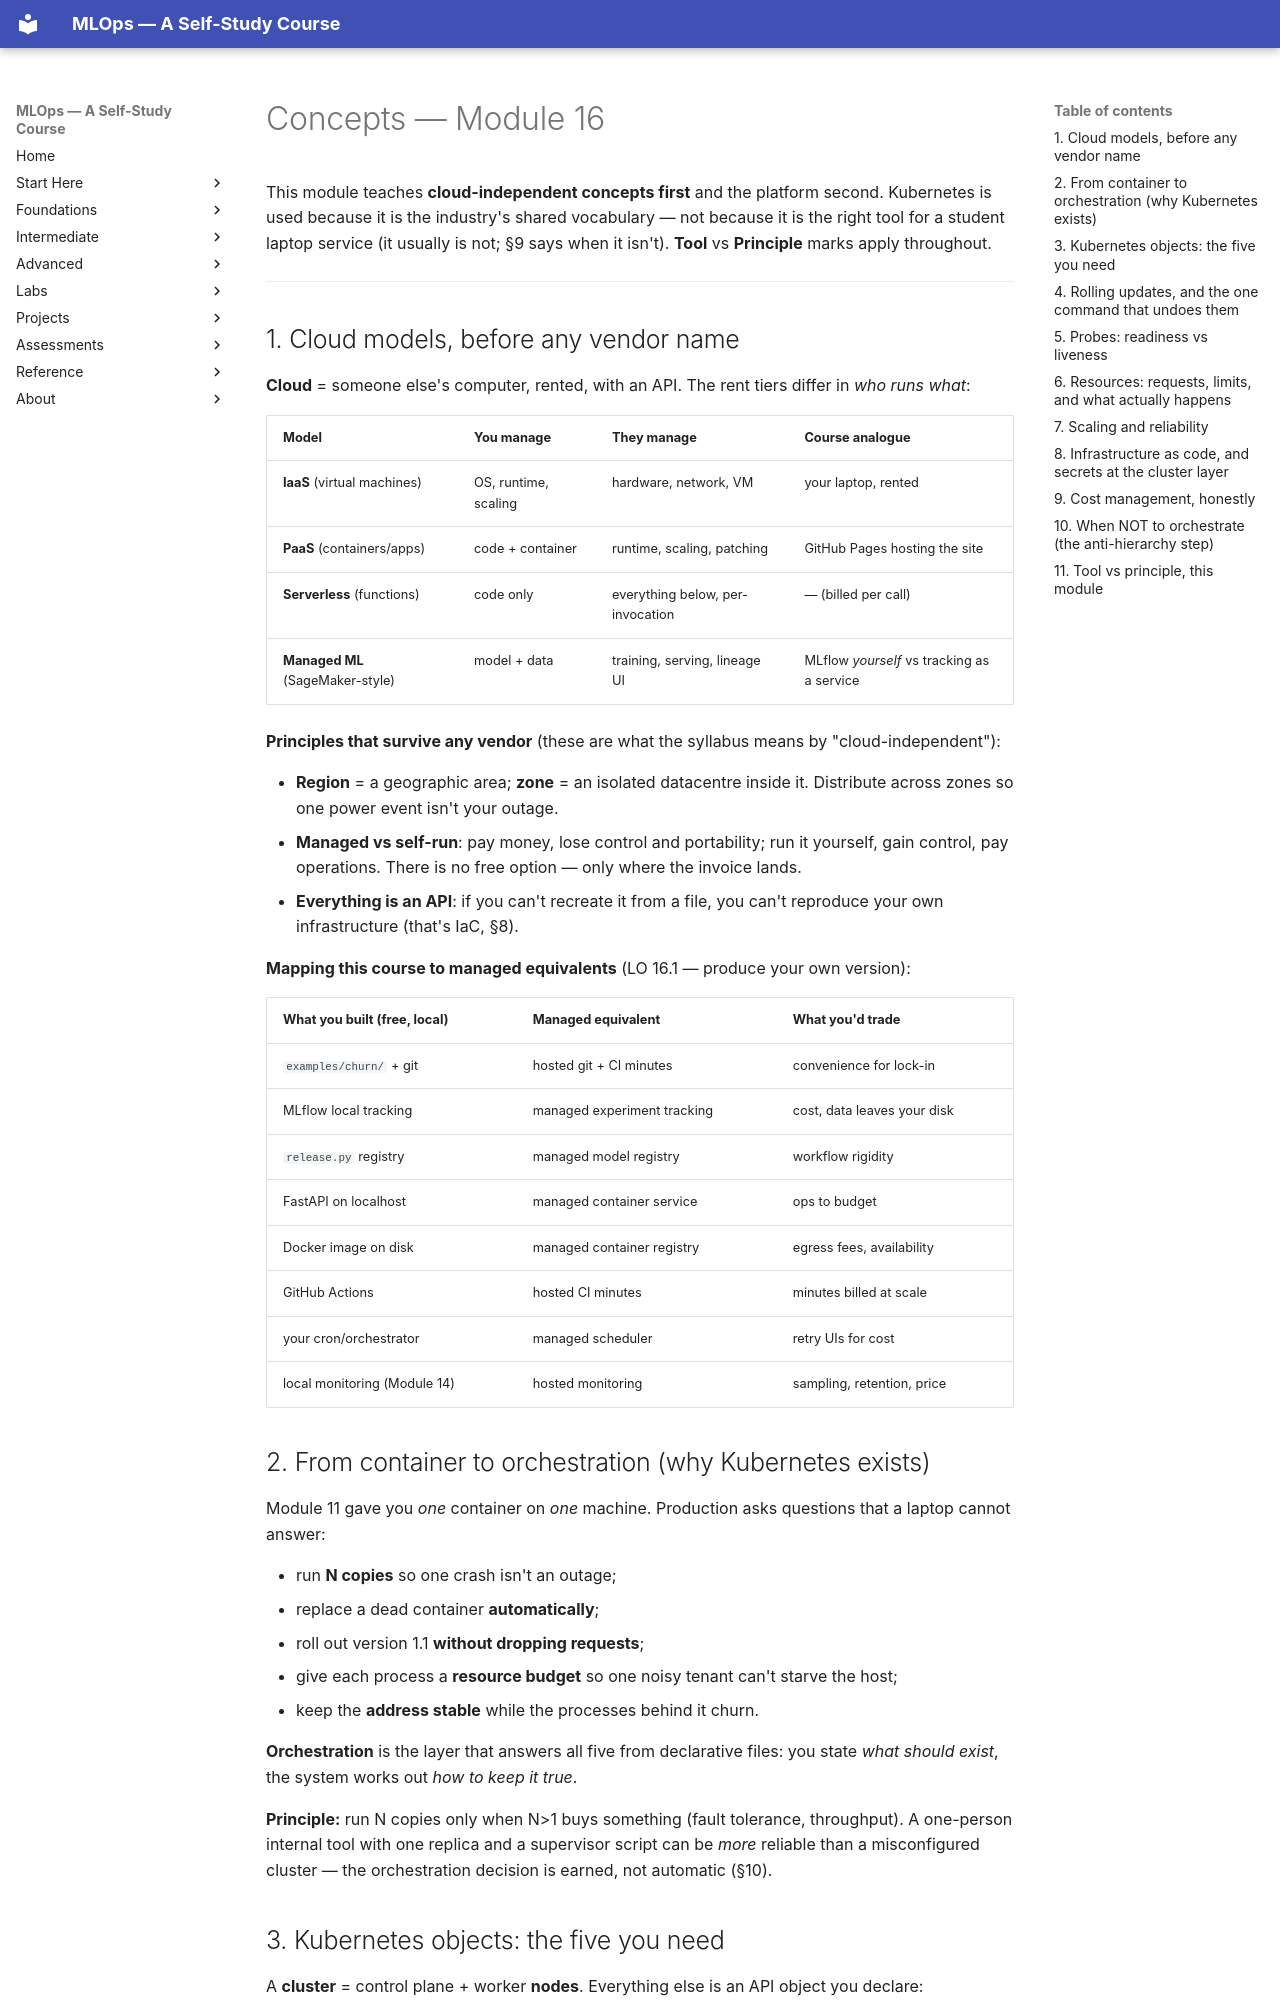

repository: nadeem-majeedch/MLOps2026 · page: modules/16-cloud-kubernetes-scaling/concepts/index.html · generator: mkdocs

# Concepts — Module 16

This module teaches **cloud-independent concepts first** and the platform
second. Kubernetes is used because it is the industry's shared vocabulary —
not because it is the right tool for a student laptop service (it usually
is not; §9 says when it isn't). **Tool** vs **Principle** marks apply
throughout.

---

## 1. Cloud models, before any vendor name

**Cloud** = someone else's computer, rented, with an API. The rent tiers
differ in *who runs what*:

| Model | You manage | They manage | Course analogue |
|---|---|---|---|
| **IaaS** (virtual machines) | OS, runtime, scaling | hardware, network, VM | your laptop, rented |
| **PaaS** (containers/apps) | code + container | runtime, scaling, patching | GitHub Pages hosting the site |
| **Serverless** (functions) | code only | everything below, per-invocation | — (billed per call) |
| **Managed ML** (SageMaker-style) | model + data | training, serving, lineage UI | MLflow *yourself* vs tracking as a service |

**Principles that survive any vendor** (these are what the syllabus means by
"cloud-independent"):

- **Region** = a geographic area; **zone** = an isolated datacentre inside
  it. Distribute across zones so one power event isn't your outage.
- **Managed vs self-run**: pay money, lose control and portability; run it
  yourself, gain control, pay operations. There is no free option — only
  where the invoice lands.
- **Everything is an API**: if you can't recreate it from a file, you can't
  reproduce your own infrastructure (that's IaC, §8).

**Mapping this course to managed equivalents** (LO 16.1 — produce your own
version):

| What you built (free, local) | Managed equivalent | What you'd trade |
|---|---|---|
| `examples/churn/` + git | hosted git + CI minutes | convenience for lock-in |
| MLflow local tracking | managed experiment tracking | cost, data leaves your disk |
| `release.py` registry | managed model registry | workflow rigidity |
| FastAPI on localhost | managed container service | ops to budget |
| Docker image on disk | managed container registry | egress fees, availability |
| GitHub Actions | hosted CI minutes | minutes billed at scale |
| your cron/orchestrator | managed scheduler | retry UIs for cost |
| local monitoring (Module 14) | hosted monitoring | sampling, retention, price |

## 2. From container to orchestration (why Kubernetes exists)

Module 11 gave you *one* container on *one* machine. Production asks
questions that a laptop cannot answer:

- run **N copies** so one crash isn't an outage;
- replace a dead container **automatically**;
- roll out version 1.1 **without dropping requests**;
- give each process a **resource budget** so one noisy tenant can't starve
  the host;
- keep the **address stable** while the processes behind it churn.

**Orchestration** is the layer that answers all five from declarative files:
you state *what should exist*, the system works out *how to keep it true*.

**Principle:** run N copies only when N>1 buys something (fault tolerance,
throughput). A one-person internal tool with one replica and a supervisor
script can be *more* reliable than a misconfigured cluster — the orchestration
decision is earned, not automatic (§10).
